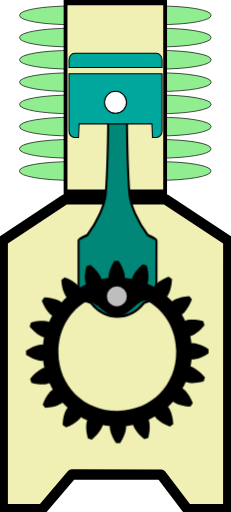
t = 0.00 s
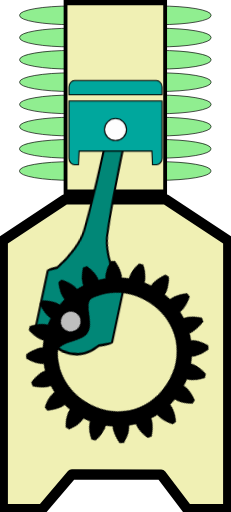
t = 0.39 s
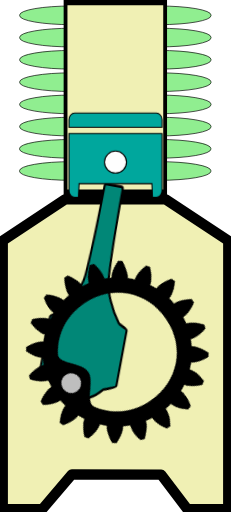
t = 0.86 s
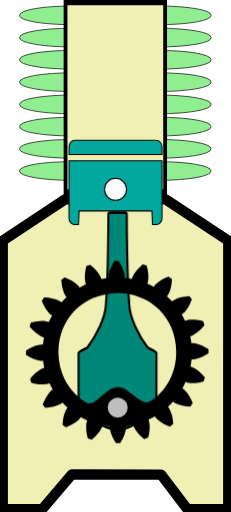
t = 1.25 s
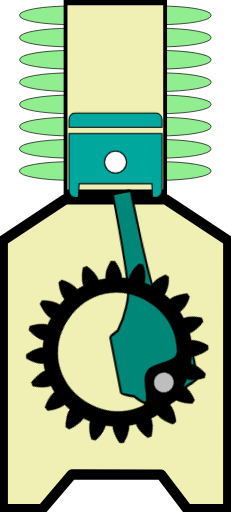
t = 1.64 s
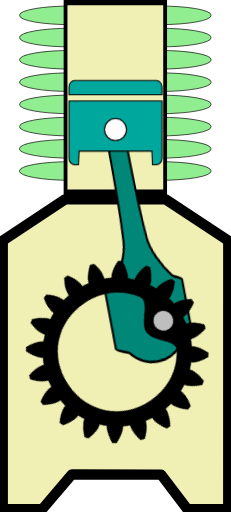
t = 2.11 s

The animated SVG that drew these frames (rendered in a browser with its animation timeline set to each time). Animation: 3 CSS @keyframes rules; one cycle of 2.50 s, repeats indefinitely.

<?xml version="1.0" encoding="UTF-8" standalone="no"?>
<!-- Created with Inkscape (http://www.inkscape.org/) -->

<svg
   version="1.1"
   id="svg1"
   width="43.272461"
   height="96.033897"
   viewBox="0 -10 43.272461 96.033894"
   preserveAspectRatio="none"
   xml:space="preserve"
   sodipodi:docname="Compresseur_INSKAPE_X22H.svg"
   inkscape:version="1.3.2 (091e20ef0f, 2023-11-25)"
   xmlns:inkscape="http://www.inkscape.org/namespaces/inkscape"
   xmlns:sodipodi="http://sodipodi.sourceforge.net/DTD/sodipodi-0.dtd"
   xmlns="http://www.w3.org/2000/svg"
   xmlns:svg="http://www.w3.org/2000/svg">

  <sodipodi:namedview
   pagecolor="#ffffff"
   bordercolor="#666666"
   borderopacity="1"
   objecttolerance="10"
   gridtolerance="10"
   guidetolerance="10"
   inkscape:pageopacity="0"
   inkscape:pageshadow="2"
   inkscape:window-width="1920"
   inkscape:window-height="1056"
   id="namedview3159"
   showgrid="false"
   inkscape:zoom="15.366457"
   inkscape:cx="20.499195"
   inkscape:cy="91.465456"
   inkscape:window-x="0"
   inkscape:window-y="0"
   inkscape:window-maximized="1"
   inkscape:current-layer="svg1"
   inkscape:showpageshadow="2"
   inkscape:pagecheckerboard="0"
   inkscape:deskcolor="#d1d1d1" />

  <defs
   id="defs1" />

  <path
   id="rect1"
   style="fill:#f0f0b4;fill-opacity:1;stroke:#000000;stroke-width:1.931;stroke-linejoin:round;stroke-miterlimit:3;stroke-dasharray:none;stroke-opacity:1;paint-order:markers fill stroke"
   d="m 12.190437,27.39879 18.843923,0.0037 11.727726,7.74947 c 0,0 -0.0053,33.569332 -0.0053,50.36627 v 0 l -7.699853,-0.0605 -4.868871,-6.445649 -16.719095,-0.03811 -5.5310568,6.507275 -7.42228019,0.03698 v 0 -50.366212 z"
   sodipodi:nodetypes="ccccccccccccc" /><rect
   style="display:inline;fill:#90EE90;fill-opacity:1;stroke:#000000;stroke-width:0.127746;stroke-linejoin:round;stroke-miterlimit:3;stroke-dasharray:none;stroke-opacity:1;paint-order:markers fill stroke"
   id="rect5-7-1-9"
   width="35.847252"
   height="3.4990194"
   x="3.6633739"
   y="20.32361"
   rx="9.686285"
   ry="1.6860771" /><rect
   style="display:inline;fill:#90EE90;fill-opacity:1;stroke:#000000;stroke-width:0.127746;stroke-linejoin:round;stroke-miterlimit:3;stroke-dasharray:none;stroke-opacity:1;paint-order:markers fill stroke"
   id="rect5-2-2-4"
   width="35.847252"
   height="3.4990194"
   x="3.6633739"
   y="16.163372"
   rx="9.686285"
   ry="1.6860771" /><rect
   style="display:inline;fill:#90EE90;fill-opacity:1;stroke:#000000;stroke-width:0.127746;stroke-linejoin:round;stroke-miterlimit:3;stroke-dasharray:none;stroke-opacity:1;paint-order:markers fill stroke"
   id="rect5-7-1"
   width="35.847252"
   height="3.4990194"
   x="3.6833744"
   y="11.995568"
   rx="9.686285"
   ry="1.6860771" /><rect
   style="display:inline;fill:#90EE90;fill-opacity:1;stroke:#000000;stroke-width:0.127746;stroke-linejoin:round;stroke-miterlimit:3;stroke-dasharray:none;stroke-opacity:1;paint-order:markers fill stroke"
   id="rect5-2-2"
   width="35.847252"
   height="3.4990194"
   x="3.6833744"
   y="7.8353548"
   rx="9.686285"
   ry="1.6860771" /><rect
   style="display:inline;fill:#90EE90;fill-opacity:1;stroke:#000000;stroke-width:0.127746;stroke-linejoin:round;stroke-miterlimit:3;stroke-dasharray:none;stroke-opacity:1;paint-order:markers fill stroke"
   id="rect5-9"
   width="35.847252"
   height="3.4990194"
   x="3.6833744"
   y="3.6634128"
   rx="9.686285"
   ry="1.6860771" /><rect
   style="display:inline;fill:#90EE90;fill-opacity:1;stroke:#000000;stroke-width:0.127746;stroke-linejoin:round;stroke-miterlimit:3;stroke-dasharray:none;stroke-opacity:1;paint-order:markers fill stroke"
   id="rect5-7"
   width="35.847385"
   height="3.4990194"
   x="3.6833074"
   y="-0.54114658"
   rx="9.6863222"
   ry="1.6860771" /><rect
   style="display:inline;fill:#90EE90;fill-opacity:1;stroke:#000000;stroke-width:0.127746;stroke-linejoin:round;stroke-miterlimit:3;stroke-dasharray:none;stroke-opacity:1;paint-order:markers fill stroke"
   id="rect5-2"
   width="35.847385"
   height="3.4990194"
   x="3.6833074"
   y="-4.7013535"
   rx="9.6863222"
   ry="1.6860771" /><rect
   style="display:inline;fill:#90EE90;fill-opacity:1;stroke:#000000;stroke-width:0.127746;stroke-linejoin:round;stroke-miterlimit:3;stroke-dasharray:none;stroke-opacity:1;paint-order:markers fill stroke"
   id="rect5"
   width="35.847385"
   height="3.4990194"
   x="3.6833074"
   y="-8.8733006"
   rx="9.6863222"
   ry="1.6860771" /><g
   id="rect2"
   style="display:inline;stroke:#000000;stroke-opacity:1"
   transform="matrix(0.69378852,0,0,0.9781677,-11.573498,-9.9874478)">

   <path
   style="display:inline;fill:#f0f0b4;fill-opacity:1;fill-rule:evenodd;stroke:#000000;stroke-width:1.02859;stroke-opacity:1"
   d="M 34.38086,0.50000001 34.380648,36.85064 61.269334,36.85021 61.269532,0.50000001 Z"
   id="path1-7" />
   </g>

   <g
   class="bielle"
   stroke="none"
   stroke-width="1"
   fill="none"
   fill-rule="evenodd"
   id="g3"
   transform="matrix(-0.9999885,0.00479717,0.00738301,1.5390144,28.689366,-2.8754058)"
   style="display:inline;stroke:#000000;stroke-opacity:1;stroke-width:0.43608728;stroke-dasharray:none">

   <path
   d="M 12.942,21.1136 C 11.095,19.1296 9.684,16.6306 9.516,14.8626 9.107,10.5546 9.044,3.2396 9.034,1.1826 9.033,0.9966 8.882,0.8466 8.696,0.8466 H 5.918 c -0.186,0 -0.337,0.15 -0.338,0.336 -0.01,2.057 -0.073,9.373 -0.481,13.68 -0.169,1.768 -1.604,4.267 -3.451,6.251 0,0 -1.647,0.612 -1.647,0.799 v 8.48 c 0,0.187 2.325,0.901 2.325,0.901 1.33,1.325 3.094,2.055 4.969,2.055 1.875,0 3.639,-0.73 4.968,-2.054 0,0 2.326,-0.715 2.326,-0.902 v -8.48 c 0,-0.187 -1.647,-0.799 -1.647,-0.799"
   id="Fill-1"
   fill="#018777"
   style="display:inline;stroke:#000000;stroke-opacity:1;stroke-width:0.39004832;stroke-dasharray:none"
   transform="scale(1,1.25)" />
  </g>

  <g
   class="piston"
   stroke="none"
   stroke-width="1"
   fill="none"
   fill-rule="evenodd"
   id="g4"
   style="display:inline;stroke:#000000;stroke-opacity:1;stroke-width:0.2;stroke-dasharray:none"
   transform="translate(12.31185,-1.5468771)">

   <path
   d="M 16.9441,0 H 1.6461 c -0.585,0 -1.063,0.545 -1.063,1.211 v 1.444 h 17.424 V 1.211 C 18.0071,0.545 17.5291,0 16.9441,0"
   id="Fill-3"
   fill="#00a79d"
   style="stroke:#000000;stroke-opacity:1;stroke-width:0.2;stroke-dasharray:none" />

   <path
   d="m 0.5833,3.8355 v 10.747 c 0,0.666 0.478,1.211 1.063,1.211 h 0.715 l 0.116,-2.557 h 13.636 l 0.115,2.557 h 0.716 c 0.584,0 1.063,-0.545 1.063,-1.211 V 3.8355 Z"
   id="Fill-6"
   fill="#00a79d"
   style="stroke:#000000;stroke-opacity:1;stroke-width:0.2;stroke-dasharray:none" />

   <path
   d="m 11.3625,9.1882 c 0,1.142 -0.926,2.067 -2.067,2.067 -1.142,0 -2.068,-0.925 -2.068,-2.067 0,-1.142 0.926,-2.067 2.068,-2.067 1.141,0 2.067,0.925 2.067,2.067"
   id="Fill-8"
   fill="#fefefe"
   style="stroke:#000000;stroke-opacity:1;stroke-width:0.2;stroke-dasharray:none" />
  </g>

  <g
   class="pignon"
   stroke="none"
   stroke-width="1"
   fill="none"
   fill-rule="evenodd"
   id="g2"
   style="display:inline"
   transform="translate(3.1118487,-2.3471271)">

   <path
   id="path1"
   style="display:inline;fill:#000000;stroke-width:0.078776;fill-opacity:1"
   d="m 18.403585,52.606102 c -0.132218,0.0011 -0.264054,0.0049 -0.396013,0.01066 -0.599954,0.934787 -0.884088,1.731476 -1.008908,2.272644 -0.124959,0.541167 -0.09417,0.822996 -0.09417,0.822996 l 0.01174,0.09943 c -0.449808,0.05296 -0.895884,0.125513 -1.338409,0.222007 l -0.02263,-0.09569 c 0,0 -0.06346,-0.27842 -0.357455,-0.749606 -0.294336,-0.470998 -0.822471,-1.130627 -1.694112,-1.819149 -0.252515,0.07812 -0.50372,0.160957 -0.752463,0.250673 -0.2816,1.074401 -0.304724,1.921192 -0.256305,2.474431 0.04841,0.553243 0.16657,0.813204 0.16657,0.813204 l 0.04002,0.08973 c -0.411422,0.189208 -0.814245,0.397855 -1.205381,0.626227 l -0.0476,-0.08424 c 0,0 -0.146726,-0.246091 -0.572179,-0.603197 -0.425357,-0.357012 -1.1332203,-0.8232 -2.1749847,-1.208671 -0.2162685,0.152263 -0.4290477,0.308872 -0.637891,0.471106 0.064168,1.108875 0.3033804,1.920791 0.5205708,2.431983 0.2169725,0.511161 0.4098983,0.722847 0.4098983,0.722847 l 0.068204,0.07277 C 8.7295533,59.733568 8.410853,60.057606 8.1094577,60.39566 l -0.073948,-0.06511 c 0,0 -0.2152682,-0.191005 -0.7299815,-0.399088 -0.5148928,-0.207954 -1.3309412,-0.433279 -2.4408233,-0.478008 -0.1583534,0.21171 -0.3112078,0.429135 -0.4599094,0.647869 0.403648,1.034824 0.8820573,1.732557 1.2465118,2.151612 0.3643815,0.419062 0.6131189,0.56154 0.6131189,0.56154 l 0.085043,0.04612 c -0.221464,0.395065 -0.4229823,0.801443 -0.6051387,1.216083 l -0.092243,-0.03879 c 0,0 -0.2618174,-0.113593 -0.8160293,-0.152337 -0.5540309,-0.03877 -1.398454,-0.0022 -2.4678238,0.299421 -0.085363,0.250297 -0.1637887,0.504638 -0.2374957,0.758575 0.703593,0.859408 1.3723567,1.374217 1.8484801,1.660151 0.4761246,0.286081 0.7557675,0.344304 0.7557675,0.344304 l 0.096086,0.02104 c -0.088758,0.444153 -0.1553118,0.893273 -0.20042,1.343914 l -0.097839,-0.01358 c 0,0 -0.282491,-0.02663 -0.8213089,0.10851 -0.5388967,0.134395 -1.3324714,0.432198 -2.2565868,1.04834 -0.00495,0.264491 -0.00266,0.527826 0.00691,0.792115 0.934728,0.59992 1.7333804,0.883987 2.2745392,1.008799 0.5411965,0.124967 0.8230776,0.09416 0.8230776,0.09416 l 0.097621,-0.01175 c 0.052967,0.449785 0.127332,0.895786 0.2238275,1.338327 l -0.095704,0.02272 c 0,0 -0.2784358,0.06345 -0.7496434,0.357437 -0.4710594,0.294348 -1.1307382,0.820568 -1.819225,1.692161 0.078126,0.252505 0.1609801,0.505544 0.2506982,0.75428 1.0744597,0.281583 1.9194036,0.304722 2.4726735,0.256304 0.5532695,-0.04843 0.8132465,-0.166555 0.8132465,-0.166555 l 0.091552,-0.04039 c 0.1892199,0.411398 0.3978356,0.814164 0.6262206,1.205281 l -0.084226,0.0476 c 0,0 -0.2461046,0.146723 -0.6032255,0.572149 -0.3570126,0.425355 -0.8232282,1.133219 -1.2087549,2.174891 0.1522805,0.216268 0.3088887,0.429028 0.4711299,0.637859 1.1089329,-0.06411 1.9209275,-0.30332 2.4321115,-0.520501 0.5111855,-0.216954 0.7229218,-0.409876 0.7229218,-0.409876 l 0.072785,-0.06821 c 0.3073208,0.3326 0.6314115,0.651246 0.9694829,0.952626 l -0.066924,0.07396 c 0,0 -0.1892005,0.21524 -0.3972204,0.729927 -0.2080181,0.51487 -0.4333155,1.330875 -0.4780477,2.440701 0.2117138,0.158356 0.4272666,0.311204 0.6460158,0.4599 1.0348734,-0.403679 1.7344943,-0.882043 2.1535733,-1.246482 0.419085,-0.364361 0.561601,-0.613124 0.561601,-0.613124 l 0.04612,-0.08468 c 0.395021,0.221415 0.801423,0.422913 1.216089,0.605094 l -0.03843,0.09225 c 0,0 -0.113593,0.262164 -0.152354,0.815984 -0.03875,0.554005 -0.0023,1.39842 0.299437,2.467733 0.250309,0.08538 0.502775,0.163807 0.756723,0.237501 0.859492,-0.703633 1.376179,-1.372377 1.662131,-1.848476 0.286095,-0.476136 0.344318,-0.755764 0.344318,-0.755764 l 0.02095,-0.09608 c 0.444144,0.08876 0.89142,0.153498 1.342084,0.198619 l -0.01001,0.09961 c 0,0 -0.02661,0.282479 0.108518,0.821234 0.134389,0.538904 0.432241,1.330511 1.048416,2.254687 0.264503,0.0049 0.52785,0.0026 0.792117,-0.0069 0.599989,-0.934827 0.884084,-1.731513 1.008904,-2.272641 0.12496,-0.541171 0.09417,-0.823003 0.09417,-0.823003 l -0.01541,-0.09939 c 0.449808,-0.05295 0.897735,-0.125527 1.340298,-0.222025 l 0.02263,0.09569 c 0,0 0.06346,0.278785 0.357457,0.749641 0.294364,0.471035 0.820646,1.130643 1.692249,1.819202 0.252516,-0.07811 0.505608,-0.16098 0.754355,-0.250687 0.281598,-1.074403 0.30474,-1.919339 0.256321,-2.472583 -0.04842,-0.553201 -0.166588,-0.815088 -0.166588,-0.815088 l -0.04037,-0.08973 c 0.411417,-0.18958 0.814242,-0.397854 1.205378,-0.626228 l 0.04758,0.08385 c 0,0 0.14673,0.246092 0.572176,0.603194 0.425375,0.356993 1.131387,0.8232 2.173116,1.208706 0.216269,-0.152261 0.430937,-0.308888 0.63978,-0.471121 -0.06417,-1.108874 -0.305197,-1.920812 -0.522424,-2.43197 -0.216973,-0.511178 -0.409936,-0.722905 -0.409936,-0.722905 l -0.06637,-0.0728 c 0.332612,-0.307305 0.649425,-0.631329 0.95082,-0.969383 l 0.07579,0.06691 c 0,0 0.215251,0.189189 0.729965,0.397199 0.514894,0.208001 1.330941,0.433294 2.440822,0.478021 0.158356,-0.21171 0.311228,-0.427208 0.45993,-0.645984 -0.403651,-1.034785 -0.883928,-1.734388 -1.248381,-2.153448 -0.364383,-0.41906 -0.611269,-0.561553 -0.611269,-0.561553 l -0.08504,-0.04612 c 0.221415,-0.39504 0.422932,-0.801418 0.605124,-1.216059 l 0.09043,0.0388 c 0,0 0.262181,0.11359 0.816066,0.152339 0.55403,0.03875 1.400342,0.0022 2.469711,-0.299439 0.08539,-0.250296 0.163791,-0.5046 0.237497,-0.75854 -0.703664,-0.859523 -1.372428,-1.374334 -1.848552,-1.660267 -0.47616,-0.285719 -0.755804,-0.344306 -0.755804,-0.344306 l -0.09789,-0.02103 c 0.08876,-0.444156 0.155327,-0.891384 0.200436,-1.342026 l 0.09962,0.01007 c 0,0 0.282492,0.0266 0.821275,-0.10851 0.538895,-0.134394 1.33058,-0.432183 2.254804,-1.048325 0.0049,-0.264488 0.0026,-0.527861 -0.0069,-0.792113 -0.93485,-0.599925 -1.731615,-0.884048 -2.272772,-1.008821 -0.541198,-0.124967 -0.823078,-0.09416 -0.823078,-0.09416 l -0.09942,0.01181 C 32.391555,67.61674 32.317195,67.170738 32.2207,66.7282 l 0.09753,-0.02274 c 0,0 0.278436,-0.06346 0.749681,-0.357441 0.471062,-0.293984 1.130736,-0.820563 1.819259,-1.69216 -0.07813,-0.2525 -0.16098,-0.50558 -0.250699,-0.754273 -1.074457,-0.281588 -1.92129,-0.304709 -2.474559,-0.256295 -0.553273,0.04843 -0.813286,0.166557 -0.813286,0.166557 l -0.08974,0.04039 C 31.069259,63.4409 30.860973,63.038059 30.632588,62.646978 l 0.08425,-0.0476 c 0,0 0.244288,-0.146703 0.601373,-0.572132 0.357014,-0.425357 0.825084,-1.133233 1.21061,-2.174909 -0.152275,-0.216264 -0.308889,-0.429061 -0.471131,-0.637892 -1.108935,0.06416 -1.920927,0.303366 -2.432112,0.520546 -0.511185,0.216954 -0.722905,0.411768 -0.722905,0.411768 l -0.07463,0.06639 C 28.5207,59.880554 28.198495,59.561894 27.860425,59.260515 l 0.0651,-0.07395 c 0,0 0.189201,-0.214866 0.397218,-0.729887 0.20802,-0.514904 0.435207,-1.330894 0.47994,-2.440718 -0.211714,-0.158354 -0.429122,-0.311191 -0.647906,-0.459884 -1.034844,0.40359 -1.732609,0.881976 -2.15169,1.246412 -0.419083,0.364363 -0.561565,0.613088 -0.561565,0.613088 l -0.04611,0.08506 c -0.395063,-0.221397 -0.801465,-0.422929 -1.216125,-0.605075 l 0.03883,-0.09043 c 0,0 0.113581,-0.263984 0.152337,-0.817877 0.03875,-0.554001 0.0023,-1.39838 -0.299433,-2.467692 -0.250312,-0.08536 -0.504627,-0.16379 -0.758616,-0.237484 -0.859451,0.703629 -1.374289,1.372361 -1.660238,1.848457 -0.286094,0.476105 -0.344322,0.755729 -0.344322,0.755729 l -0.02095,0.09608 c -0.444179,-0.08875 -0.893306,-0.153479 -1.343971,-0.198596 l 0.01367,-0.09965 c 0,0 0.02661,-0.282476 -0.10852,-0.821228 -0.134385,-0.538904 -0.432201,-1.33055 -1.048412,-2.254688 -0.132241,-0.0018 -0.263776,-0.0049 -0.396104,-0.0037 z m 5.368427,7.474826 c 0.220788,-0.0091 0.438054,0.04449 0.65103,0.172667 3.11706,1.878436 5.122098,5.277257 5.157656,9.351941 0.055,6.30163 -4.629732,11.068596 -10.931686,11.123594 -6.301994,0.05499 -11.0691656,-4.629485 -11.1241592,-10.931114 -0.035001,-4.010795 1.8497615,-7.400806 4.8499122,-9.34919 1.713592,-1.112875 3.87649,2.688026 6.167478,2.668034 1.948675,-0.01701 3.68504,-2.982572 5.229769,-3.035939 z" />

   <path
   id="path2"
   style="display:inline;fill:#bebebe;fill-rule:evenodd;stroke-width:0.959579"
   d="m 20.33917,59.277616 a 1.8703172,1.863913 0 0 1 -1.87032,1.863903 1.8703172,1.863913 0 0 1 -1.870322,-1.863903 1.8703172,1.863913 0 0 1 1.870322,-1.863938 1.8703172,1.863913 0 0 1 1.87032,1.863938 z" />
  </g>


<style
    id="style1">

   .bielle{
    animation: rotatebielle 2.5s linear infinite;
   }
   @keyframes rotatebielle {
     0% {
      transform-origin: center;
      transform: translate(34%, 8%) rotate(0deg);
     }
     12.5% {
      transform-origin: left;
      transform: translate(14%, 12%) rotate(10.5deg);
     }
     25% {
      transform-origin: left;
      transform: translate(1%, 18%) rotate(16.5deg);
     }
     37.5% {
      transform-origin: left;
      transform: translate(17%, 24%) rotate(8.5deg);
     }
     50% {
      transform-origin: center;
      transform: translate(34%, 30%) rotate(0deg);
     }
     62.5% {
      transform-origin: right;
      transform: translate(54%, 20%) rotate(-10.5deg);
     }
     75% {
      transform-origin: right;
      transform: translate(58%, 12%) rotate(-12.5deg);
     }
     87.5% {
      transform-origin: right;
      transform: translate(51%, 9%) rotate(-10deg);
     }
     100% {
      transform-origin: center;
      transform: translate(34%, 8%) rotate(0deg);
     }
   }

   .piston{
    animation: translatepiston 2.5s linear infinite;
   }
   @keyframes translatepiston {
     0% {
      transform-origin: left;
      transform: translate(28.5%, 0%);
     }
     50% {
      transform-origin: left;
      transform: translate(28.5%, 17%);
     }
     100% {
      transform-origin: left;
      transform: translate(28.5%, 0%);
     }
   }

   .pignon{
    transform-box: fill-box;
    animation: rotatepignon 2.5s linear infinite;
   }
   @keyframes rotatepignon {
     0% {
      transform-origin: center;
      transform:  translate(10%, -40%) rotate(360deg);
     }
     50% {
      transform-origin: center;
      transform:  translate(10%, -40%) rotate(180deg);
     }
     100% {
      transform-origin: center;
      transform:  translate(10%, -40%) rotate(0deg);
     }
   }

</style>





</svg>
